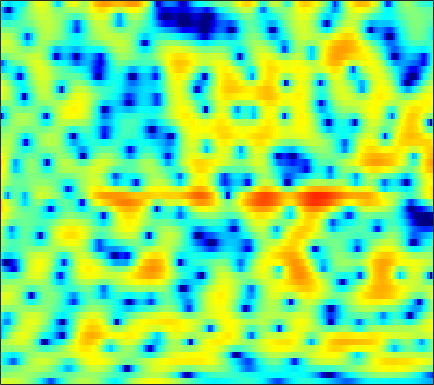

Source data for this figure (header and first rows):
3.0759, 3.1508, 3.2068, 3.2041, 3.1645, 3.063, 2.9082, 2.7519, 2.4929, 2.1772, 1.79, 1.449, 0.92002, 0.29619, -0.24313, -1.0762, -2.0638, -2.9273, -4.2715, -5.8816, -7.8055, -9.4308, -11.509, -12.345
-0.3443, 0.001598, 0.3861, 0.6938, 0.8784, 1.072, 1.207, 1.273, 1.319, 1.316, 1.266, 1.196, 1.062, 0.8828, 0.7178, 0.4631, 0.1748, -0.05663, -0.3788, -0.7043, -1.017, -1.234, -1.483, -1.673
-1.583, -1.458, -1.312, -1.17, -1.048, -0.8411, -0.5831, -0.3527, -0.006264, 0.3689, 0.7405, 1.004, 1.321, 1.581, 1.733, 1.87, 1.925, 1.911, 1.819, 1.634, 1.352, 1.075, 0.613, 0.03116
-4.05, -4.643, -5.807, -7.474, -9.08, -11.24, -11.54, -9.932, -7.05, -4.539, -2.548, -1.339, -0.03959, 0.9703, 1.575, 2.205, 2.651, 2.885, 3.072, 3.127, 3.06, 2.932, 2.656, 2.264
-3.3, -3.509, -3.991, -4.658, -5.176, -5.694, -5.721, -5.32, -4.349, -3.16, -2.006, -1.241, -0.382, 0.2817, 0.6738, 1.068, 1.323, 1.443, 1.534, 1.554, 1.558, 1.542, 1.521, 1.505
0.2685, 0.3493, 0.4259, 0.4704, 0.5222, 0.6162, 0.7395, 0.845, 0.9897, 1.12, 1.198, 1.194, 1.103, 0.8671, 0.5895, 0.07587, -0.5985, -1.168, -1.919, -2.557, -2.942, -3.005, -2.801, -2.366
0.7817, 1.018, 1.447, 1.921, 2.277, 2.706, 3.075, 3.29, 3.466, 3.49, 3.354, 3.111, 2.58, 1.758, 0.9213, -0.5745, -2.628, -4.642, -8.476, -15.09, -32.2, -17.41, -11.34, -8.523
-7.482, -5.296, -2.794, -0.8447, 0.3554, 1.613, 2.583, 3.146, 3.707, 4.045, 4.158, 4.083, 3.789, 3.244, 2.682, 1.712, 0.5031, -0.555, -2.063, -3.422, -4.429, -4.972, -5.557, -6.269
-7.074, -6.167, -4.792, -3.398, -2.369, -1.042, 0.1846, 1.012, 1.965, 2.713, 3.26, 3.519, 3.674, 3.609, 3.428, 3.023, 2.43, 1.903, 1.107, 0.2074, -0.7889, -1.592, -2.753, -4.018
-6.013, -7.501, -9.476, -9.971, -8.582, -5.77, -3.119, -1.463, 0.3292, 1.679, 2.683, 3.231, 3.74, 4.002, 4.045, 3.939, 3.659, 3.345, 2.767, 1.986, 1.008, 0.1517, -1.167, -2.781
-3.531, -4.86, -6.51, -7.132, -6.432, -4.587, -2.648, -1.365, 0.03429, 1.129, 1.946, 2.398, 2.82, 3.074, 3.163, 3.163, 3.026, 2.851, 2.5, 2.001, 1.372, 0.8124, -0.07478, -1.109
1.022, 0.7026, 0.3824, 0.1991, 0.1578, 0.2377, 0.4076, 0.5454, 0.7072, 0.7961, 0.8117, 0.7857, 0.718, 0.6579, 0.6347, 0.6303, 0.657, 0.6792, 0.6723, 0.6402, 0.5124, 0.3115, -0.06306, -0.5257
3.442, 3.306, 3.105, 2.894, 2.705, 2.396, 2.006, 1.63, 0.9858, 0.1654, -0.8705, -1.767, -3.044, -4.119, -4.504, -4.236, -3.346, -2.545, -1.557, -0.7718, -0.2691, -0.05297, 0.03589, -0.09586
3.577, 3.643, 3.647, 3.551, 3.399, 3.076, 2.576, 2.054, 1.143, -0.1153, -1.856, -3.623, -6.993, -12.64, -18.11, -12.53, -7.283, -4.845, -2.634, -1.267, -0.4367, -0.04216, 0.2192, 0.1894
1.315, 1.721, 2.077, 2.248, 2.285, 2.206, 1.998, 1.767, 1.336, 0.7571, 0.04719, -0.5393, -1.297, -1.893, -2.083, -1.958, -1.507, -1.071, -0.5295, -0.1376, 0.05795, 0.05385, -0.1606, -0.5595
-0.6799, -0.2989, 0.02949, 0.2343, 0.3351, 0.4479, 0.5682, 0.6745, 0.8237, 0.9852, 1.153, 1.27, 1.418, 1.565, 1.655, 1.756, 1.838, 1.846, 1.731, 1.456, 0.9887, 0.4384, -0.5682, -1.863
-2.041, -2.436, -2.974, -3.442, -3.697, -3.772, -3.473, -2.98, -2.013, -0.8623, 0.2918, 1.095, 2.018, 2.772, 3.214, 3.624, 3.826, 3.834, 3.637, 3.176, 2.394, 1.61, 0.247, -1.612
-5.817, -7.525, -9.831, -11.83, -13.28, -15.71, -17.26, -14.69, -9.656, -5.607, -2.586, -0.7955, 1.072, 2.466, 3.259, 4.008, 4.435, 4.555, 4.496, 4.14, 3.492, 2.849, 1.726, 0.3242
-9.208, -13.67, -24.91, -22.59, -17.96, -15.48, -13.85, -11.95, -8.656, -5.393, -2.656, -0.9741, 0.8477, 2.243, 3.043, 3.834, 4.341, 4.543, 4.581, 4.383, 3.953, 3.437, 2.528, 1.352
-3.81, -5.008, -6.287, -6.887, -6.874, -6.388, -5.548, -4.778, -3.58, -2.314, -1.078, -0.2177, 0.7804, 1.613, 2.127, 2.639, 2.99, 3.159, 3.233, 3.187, 2.997, 2.734, 2.262, 1.591
-0.5828, -1.175, -1.855, -2.333, -2.545, -2.617, -2.478, -2.252, -1.825, -1.348, -0.8716, -0.5443, -0.1798, 0.06589, 0.1748, 0.242, 0.248, 0.2587, 0.335, 0.4708, 0.6632, 0.8501, 1.066, 1.2
0.8823, 0.1846, -0.7198, -1.506, -1.951, -2.275, -2.279, -2.116, -1.786, -1.435, -1.17, -1.089, -1.147, -1.487, -1.937, -2.74, -3.734, -4.429, -4.84, -4.348, -3.123, -1.988, -0.6002, 0.5994
1.376, 0.02065, -2.152, -4.691, -6.466, -7.432, -6.286, -4.935, -3.337, -2.177, -1.478, -1.262, -1.375, -1.964, -2.785, -4.557, -7.488, -11.24, -22.87, -14.41, -7.358, -4.34, -1.57, 0.4569
2.007, 0.4328, -2.275, -5.838, -8.961, -10.79, -8.023, -5.806, -3.65, -2.257, -1.44, -1.114, -1.043, -1.308, -1.707, -2.467, -3.329, -3.924, -4.295, -3.933, -2.934, -1.993, -0.6876, 0.5579
3.724, 2.762, 1.438, 0.1874, -0.5851, -1.254, -1.491, -1.446, -1.232, -0.9951, -0.8321, -0.7741, -0.7961, -0.9524, -1.129, -1.425, -1.745, -1.948, -2.164, -2.211, -2.099, -1.94, -1.529, -1.008
5.384, 4.645, 3.661, 2.725, 2.092, 1.352, 0.7426, 0.3764, -0.01188, -0.3176, -0.5488, -0.7109, -0.885, -1.069, -1.222, -1.483, -1.847, -2.173, -2.708, -3.372, -4.092, -4.573, -4.973, -4.92
6.646, 5.776, 4.641, 3.59, 2.858, 1.958, 1.129, 0.5295, -0.2419, -0.9237, -1.438, -1.659, -1.753, -1.637, -1.532, -1.475, -1.632, -1.986, -2.81, -4.241, -6.476, -9.005, -14.45, -17.47
6.901, 5.442, 3.674, 2.336, 1.662, 1.017, 0.3348, -0.3879, -1.781, -3.749, -5.981, -6.82, -5.691, -3.459, -1.989, -0.5899, 0.1911, 0.3803, 0.1241, -0.6362, -1.94, -3.15, -4.655, -5.261
4.172, 0.6391, -6.489, -10.81, -6.095, -2.634, -1.357, -1.278, -2.136, -4.15, -7.146, -8.553, -6.367, -2.895, -0.8795, 1.027, 2.212, 2.768, 3.101, 3.106, 2.825, 2.554, 2.095, 1.669
3.304, 1.355, -1.014, -2.319, -2.394, -1.941, -1.491, -1.319, -1.325, -1.46, -1.554, -1.446, -0.9943, -0.2988, 0.2873, 1.011, 1.61, 1.928, 2.196, 2.27, 2.199, 2.035, 1.692, 1.238
3.924, 2.974, 1.771, 0.7634, 0.1651, -0.4197, -0.7909, -0.9663, -1.079, -1.06, -0.9278, -0.7859, -0.5196, -0.2184, 0.01556, 0.2908, 0.5052, 0.5964, 0.6462, 0.6005, 0.4947, 0.3526, 0.1457, -0.1616
4.637, 3.772, 2.536, 1.264, 0.3442, -0.7356, -1.539, -1.882, -1.968, -1.739, -1.325, -0.9804, -0.5764, -0.2505, -0.0948, 0.004061, -0.06153, -0.1806, -0.4433, -0.7376, -1.025, -1.145, -1.204, -1.133
5.929, 4.872, 3.169, 1.062, -0.8253, -3.778, -6.656, -7.517, -6.131, -3.965, -2.187, -1.171, -0.2139, 0.3425, 0.5232, 0.4639, 0.04132, -0.4867, -1.515, -2.773, -4.058, -4.59, -4.374, -3.204
6.415, 5.397, 3.707, 1.528, -0.5385, -4.017, -7.951, -9.174, -6.863, -4.087, -2.084, -1.036, -0.06808, 0.4614, 0.6098, 0.4623, -0.1338, -0.9362, -2.653, -5.494, -10.7, -19.37, -14.1, -6.737
4.928, 4.317, 3.319, 2.14, 1.173, -0.1081, -1.193, -1.754, -2.12, -2.115, -1.897, -1.679, -1.37, -1.077, -0.9147, -0.8275, -0.9296, -1.198, -1.764, -2.551, -3.281, -3.515, -3.249, -2.334
3.27, 3.153, 2.805, 2.245, 1.711, 0.8652, -0.1039, -0.8848, -1.976, -3.054, -3.975, -4.367, -4.349, -3.721, -3.052, -2.139, -1.374, -0.9272, -0.5031, -0.2188, -0.01164, 0.1288, 0.3226, 0.5294
1.82, 2.179, 2.346, 2.188, 1.867, 1.169, 0.1131, -0.9643, -2.904, -5.732, -10.21, -15.54, -15.73, -9.1, -6.016, -3.286, -1.479, -0.4933, 0.4537, 1.132, 1.595, 1.822, 2.034, 2.085
0.4598, 0.9749, 1.391, 1.531, 1.45, 1.089, 0.4248, -0.302, -1.599, -3.231, -5.01, -5.994, -6.066, -4.795, -3.556, -2.051, -0.8265, -0.1159, 0.618, 1.132, 1.505, 1.715, 1.907, 1.99
-1.015, -0.6013, -0.08593, 0.3479, 0.5861, 0.7498, 0.731, 0.604, 0.3091, -0.0824, -0.4559, -0.6741, -0.7811, -0.7188, -0.6049, -0.4337, -0.3212, -0.2878, -0.3043, -0.3559, -0.3365, -0.2235, 0.02049, 0.3838
-4.168, -3.6, -2.473, -1.27, -0.4561, 0.4033, 0.9891, 1.279, 1.504, 1.561, 1.534, 1.44, 1.265, 1.02, 0.7628, 0.3043, -0.4027, -1.115, -2.365, -3.834, -5.071, -5.293, -4.324, -2.588
-19.09, -11.71, -6.27, -3.18, -1.615, -0.1871, 0.7395, 1.176, 1.526, 1.695, 1.728, 1.692, 1.563, 1.297, 1.004, 0.4068, -0.5555, -1.599, -3.674, -7.06, -13.19, -17.68, -9.791, -4.709
-5.457, -4.83, -3.413, -2.085, -1.307, -0.6152, -0.2697, -0.1976, -0.2922, -0.4701, -0.6467, -0.6801, -0.6144, -0.473, -0.3848, -0.4035, -0.5857, -0.8874, -1.481, -2.153, -2.639, -2.641, -2.04, -0.9967
0.6159, 0.4879, 0.3768, 0.2428, 0.0469, -0.3983, -1.162, -1.946, -3.298, -4.923, -6.272, -6.559, -5.648, -4, -2.823, -1.53, -0.6031, -0.1338, 0.2744, 0.5105, 0.6441, 0.7262, 0.8855, 1.054
3.697, 3.296, 2.676, 1.948, 1.288, 0.199, -1.224, -2.612, -5.091, -8.862, -15.59, -19.86, -11.24, -6.269, -3.861, -1.574, -0.01156, 0.8262, 1.584, 2.003, 2.158, 2.106, 1.809, 1.293
4.434, 3.871, 3.036, 2.071, 1.271, 0.09091, -1.18, -2.192, -3.513, -4.635, -5.229, -5.17, -4.307, -2.843, -1.657, -0.2286, 0.9717, 1.669, 2.318, 2.635, 2.619, 2.379, 1.697, 0.5449
3.26, 2.587, 1.627, 0.5667, -0.3239, -1.632, -3.026, -4.028, -5.078, -5.46, -5.005, -4.235, -2.917, -1.521, -0.5013, 0.7306, 1.699, 2.261, 2.769, 2.986, 2.886, 2.605, 1.972, 0.9955
0.4987, -0.1973, -1.024, -1.847, -2.609, -4.045, -6.261, -8.74, -14.06, -17.38, -10.66, -6.989, -3.642, -1.29, 0.05217, 1.434, 2.429, 2.952, 3.366, 3.495, 3.363, 3.108, 2.586, 1.915
-6.344, -6.852, -5.812, -4.627, -4.125, -4.097, -4.789, -5.64, -6.771, -6.803, -5.152, -3.466, -1.337, 0.4298, 1.481, 2.534, 3.277, 3.615, 3.803, 3.708, 3.372, 2.981, 2.292, 1.496
-11.02, -11.11, -7.235, -4.396, -3.054, -1.929, -1.322, -1.051, -0.739, -0.3371, 0.2424, 0.7971, 1.589, 2.326, 2.815, 3.328, 3.615, 3.667, 3.509, 3.058, 2.277, 1.48, 0.1666, -1.379
-0.7962, -0.9358, -0.705, -0.2222, 0.16, 0.5918, 0.9132, 1.074, 1.232, 1.375, 1.54, 1.691, 1.95, 2.232, 2.446, 2.683, 2.767, 2.703, 2.378, 1.714, 0.6017, -0.6043, -2.867, -6.199
2.302, 2.25, 2.197, 2.156, 2.109, 1.976, 1.744, 1.505, 1.093, 0.622, 0.1686, -0.1037, -0.2602, -0.09101, 0.1932, 0.6558, 1.098, 1.309, 1.335, 1.001, 0.268, -0.5693, -2.143, -4.199
3.24, 3.215, 3.095, 2.874, 2.631, 2.177, 1.514, 0.856, -0.3052, -1.866, -3.87, -5.54, -7.113, -6.423, -4.838, -2.66, -0.9439, -0.02052, 0.788, 1.157, 1.146, 0.925, 0.4197, -0.2699
2.321, 2.33, 2.255, 2.048, 1.791, 1.303, 0.5936, -0.1395, -1.459, -3.335, -6.106, -9.026, -13.53, -11.17, -7.569, -4.044, -1.69, -0.4386, 0.7397, 1.48, 1.862, 1.951, 1.878, 1.633
-0.1529, -0.06046, -0.01656, -0.06146, -0.1581, -0.384, -0.7087, -1.038, -1.584, -2.249, -2.933, -3.328, -3.496, -3.099, -2.457, -1.383, -0.2877, 0.4521, 1.248, 1.817, 2.17, 2.301, 2.3, 2.139
-3.276, -3.166, -3.113, -3.054, -2.961, -2.787, -2.569, -2.382, -2.147, -1.92, -1.663, -1.449, -1.063, -0.5874, -0.1646, 0.4492, 1.045, 1.456, 1.913, 2.237, 2.422, 2.47, 2.407, 2.203
-6.173, -6.597, -7.261, -7.616, -7.416, -6.538, -5.379, -4.512, -3.467, -2.543, -1.725, -1.156, -0.4358, 0.2753, 0.7773, 1.391, 1.921, 2.236, 2.551, 2.723, 2.74, 2.652, 2.436, 2.11
-6.982, -8.938, -13.43, -22.6, -18.98, -11.64, -7.949, -6.219, -4.6, -3.393, -2.347, -1.539, -0.4755, 0.5546, 1.268, 2.08, 2.725, 3.072, 3.341, 3.39, 3.212, 2.929, 2.368, 1.655
-2.327, -3.43, -5.144, -6.427, -6.587, -5.822, -5.066, -4.806, -4.941, -5.27, -4.916, -3.888, -1.849, 0.1399, 1.389, 2.688, 3.544, 3.953, 4.192, 4.112, 3.731, 3.235, 2.199, 0.6343
